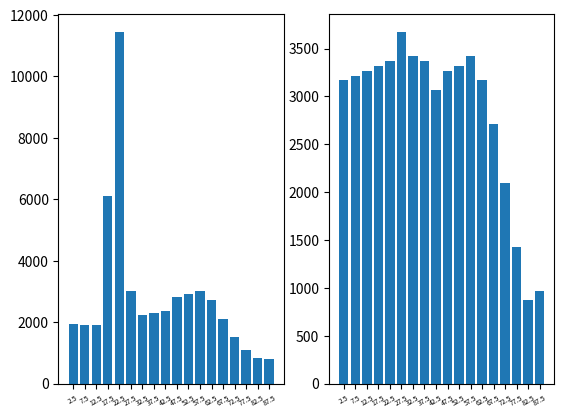

Reproduce this figure in Python.
import matplotlib.pyplot as plt
import numpy as np

#https://factfinder.census.gov/faces/tableservices/jsf/pages/productview.xhtml?src=CF
x = [1947, 1914, 1912, 6100, 11464, 3014, 2229, 2306, 2363, 2814, 2930, 3027, 2730, 2116, 1514, 1079, 831, 789]
tpopboone = sum(x)
y = []
i = 2.5
print(tpopboone)
while i < 88:
    y.append(i)
    i += 5
print(y)
weighted = [m / (sum(x)) for m in x]
val = []
i = 0
for c in weighted:
    val.append(c * y[i])
    i += 1
print(weighted)

plt.subplot(1,2,1)
index = np.arange(len(y))
plt.bar(index, x)
plt.xticks(index, y, fontsize=5, rotation=30)

plt.subplot(1,2,2)
mu, sigma = 46, 13
x2 = [6.2,6.3,6.4,6.5,6.6,7.2,6.7,6.6,6.0,6.4,6.5,6.7,6.2,5.3,4.1,2.8,1.7,1.9]
x2 = [(m / 100) for m in x2]
xfinal = [(m * tpopboone) for m in x2]
plt.xticks(index, y, fontsize=5, rotation=30)
plt.bar(index, xfinal)
plt.savefig('pop.png', transparent=True)
plt.show()
